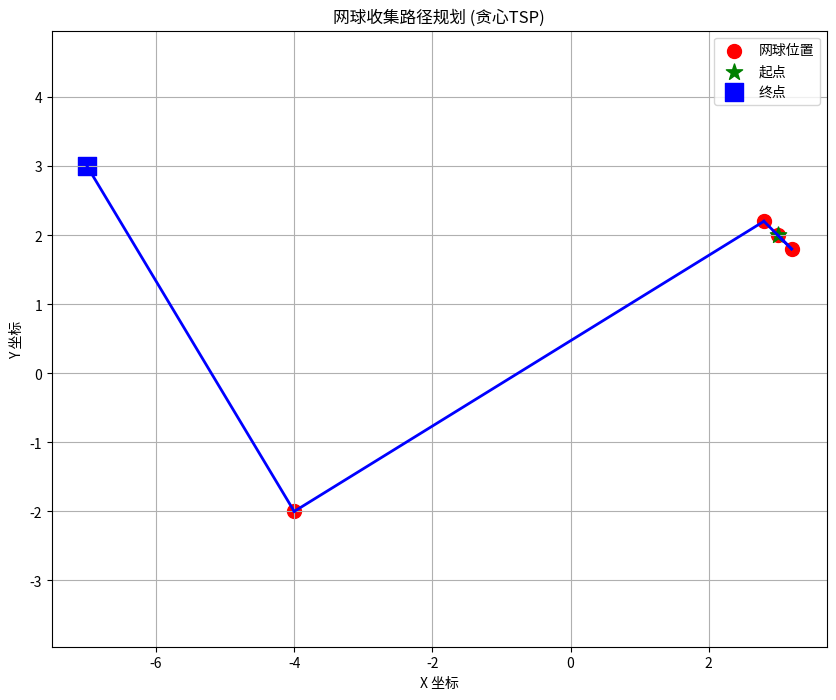

This figure's Python source:
#!/usr/bin/env python3

import math
import matplotlib.pyplot as plt

def solve_tsp_greedy(points):
    """
    贪心TSP算法实现
    points: [(x, y), ...] 坐标列表
    """
    if not points:
        return []

    path = [points[0]]  # 从第一个点开始
    visited = [False] * len(points)
    visited[0] = True

    while len(path) < len(points):
        last_point = path[-1]
        min_dist = float('inf')
        next_idx = -1

        # 找到最近的未访问点
        for i, point in enumerate(points):
            if not visited[i]:
                dist = math.hypot(point[0] - last_point[0], point[1] - last_point[1])
                if dist < min_dist:
                    min_dist = dist
                    next_idx = i

        if next_idx != -1:
            path.append(points[next_idx])
            visited[next_idx] = True

    return path

# 测试数据：5个网球位置
test_points = [
    (3.0, 2.0),   # 网球1
    (3.2, 1.8),   # 网球2
    (2.8, 2.2),   # 网球3
    (-4.0, -2.0), # 网球4
    (-7.0, 3.0)   # 网球5
]

print("原始网球位置:")
for i, p in enumerate(test_points):
    print(f"网球{i+1}: ({p[0]:.1f}, {p[1]:.1f})")

path = solve_tsp_greedy(test_points)

print("\n贪心TSP路径:")
total_distance = 0
for i, p in enumerate(path):
    if i > 0:
        dist = math.hypot(p[0] - path[i-1][0], p[1] - path[i-1][1])
        total_distance += dist
        print(f"  → 网球{test_points.index(p)+1}: ({p[0]:.1f}, {p[1]:.1f}) 距离: {dist:.2f}")
    else:
        print(f"起点 网球{test_points.index(p)+1}: ({p[0]:.1f}, {p[1]:.1f})")

print(f"\n总距离: {total_distance:.2f}")

# 可视化
plt.figure(figsize=(10, 8))
plt.scatter(*zip(*test_points), c='red', s=100, label='网球位置')

# 绘制路径
for i in range(len(path)-1):
    plt.plot([path[i][0], path[i+1][0]], [path[i][1], path[i+1][1]], 'b-', linewidth=2)

# 标记起点和终点
plt.scatter(path[0][0], path[0][1], c='green', s=150, marker='*', label='起点')
plt.scatter(path[-1][0], path[-1][1], c='blue', s=150, marker='s', label='终点')

plt.title('网球收集路径规划 (贪心TSP)')
plt.xlabel('X 坐标')
plt.ylabel('Y 坐标')
plt.grid(True)
plt.legend()
plt.axis('equal')
plt.show()
